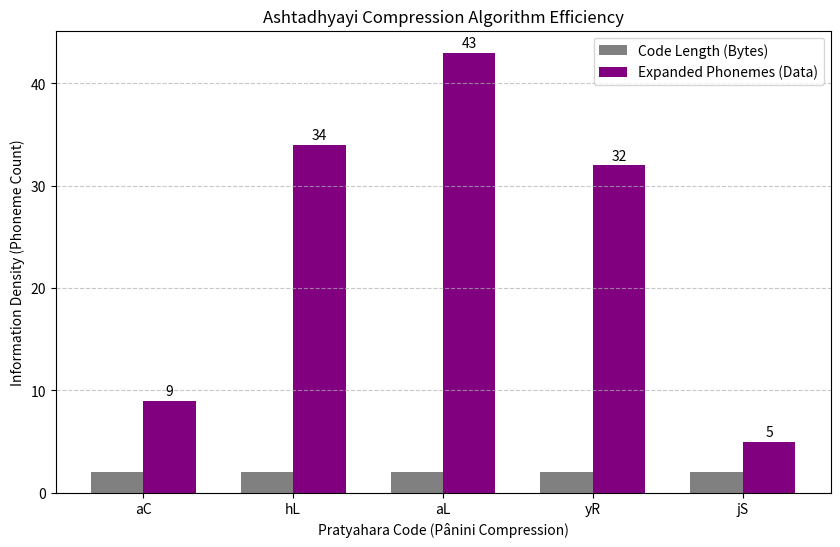

Python code for this plot:

import matplotlib.pyplot as plt

def panini_simulation_visual():
    print("--- SIMULAÇÃO: O ALGORITMO DE COMPRESSÃO DE PÂNINI (COM VISUALIZAÇÃO) ---")

    shiva_sutras = [
        "a i u N", "r lx K", "e o G", "ai au C", "h y v r T", "l N",
        "n m ng n n M", "jh bh Y", "gh dh dh S", "j b g d d S",
        "kh ph ch th th c t t V", "k p Y", "s s s R", "h L"
    ]

    def expand_pratyahara(code):
        if len(code) < 2: return []
        start_char, end_marker = code[0], code[-1]
        result_set = []
        capturing = False
        
        for line in shiva_sutras:
            tokens = line.split()
            marker = tokens[-1]
            content = tokens[:-1]
            
            if not capturing:
                if start_char in content:
                    capturing = True
                    start_index = content.index(start_char)
                    chunk = content[start_index:]
                    result_set.extend(chunk)
                    if marker == end_marker: break
            else:
                result_set.extend(content)
                if marker == end_marker: break
        return result_set

    # Test Cases
    tests = ["aC", "hL", "aL", "yR", "jS"]
    results = {}
    
    print("Calculando Taxas de Compressão...")
    for t in tests:
        expanded = expand_pratyahara(t)
        results[t] = len(expanded)
        print(f"  > Code '{t}' expanded to {len(expanded)} phonemes.")

    # Visualization
    codes = list(results.keys())
    counts = list(results.values())
    
    fig, ax = plt.subplots(figsize=(10, 6))
    
    # Bar Chart: Code Length (2) vs Expanded Length
    bar_width = 0.35
    indices = range(len(codes))
    
    ax.bar(indices, [2]*len(codes), bar_width, label='Code Length (Bytes)', color='gray')
    ax.bar([i + bar_width for i in indices], counts, bar_width, label='Expanded Phonemes (Data)', color='purple')
    
    ax.set_xlabel('Pratyahara Code (Pânini Compression)')
    ax.set_ylabel('Information Density (Phoneme Count)')
    ax.set_title('Ashtadhyayi Compression Algorithm Efficiency')
    ax.set_xticks([i + bar_width/2 for i in indices])
    ax.set_xticklabels(codes)
    ax.legend()
    ax.grid(axis='y', linestyle='--', alpha=0.7)
    
    # Add text labels
    for i, v in enumerate(counts):
        ax.text(i + bar_width, v + 0.5, str(v), color='black', ha='center')

    output_path = r"d:\TamesisTheoryCompleteResearchArchive\RECURSOS_PARA_PESQUISA\01_03_OLD_KERNEL\imagens\panini_compression_efficiency.png"
    plt.savefig(output_path)
    print(f"Gráfico de Insights salvo em: {output_path}")

if __name__ == "__main__":
    panini_simulation_visual()
